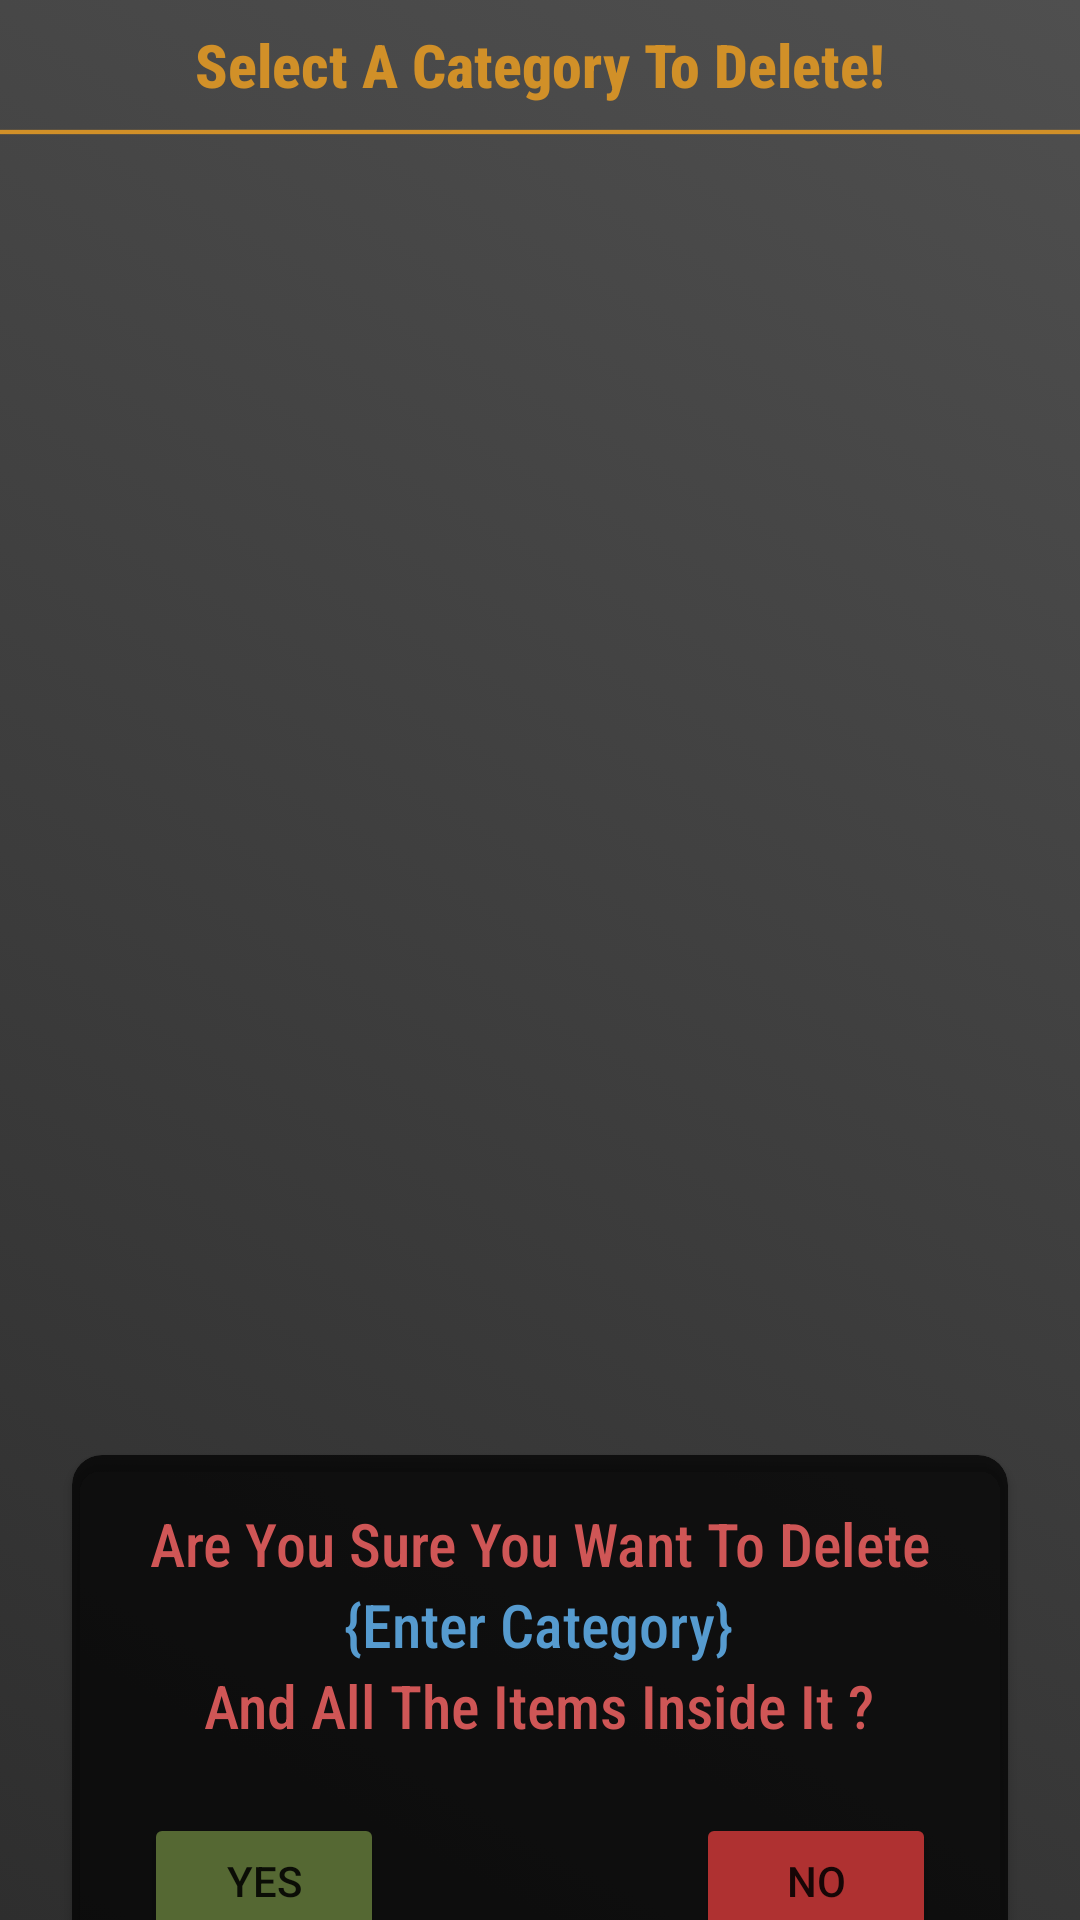

Produce the Android XML layout that renders to this screen, including the resource entries it uses.
<!-- AndroidManifest.xml: application theme Theme.SellersApp -->
<!-- res/layout/activity_delete__category.xml -->
<?xml version="1.0" encoding="utf-8"?>
<androidx.constraintlayout.widget.ConstraintLayout xmlns:android="http://schemas.android.com/apk/res/android"
    xmlns:app="http://schemas.android.com/apk/res-auto"
    xmlns:tools="http://schemas.android.com/tools"
    android:layout_width="match_parent"
    android:layout_height="match_parent"
    android:background="@drawable/greygradient"
    tools:context=".delete_Category">

    <androidx.recyclerview.widget.RecyclerView
        android:id="@+id/deletecategory_rv"
        android:layout_width="match_parent"
        android:layout_height="match_parent"
        android:layout_marginStart="8dp"
        android:layout_marginLeft="8dp"
        android:layout_marginTop="70dp"
        android:layout_marginEnd="8dp"
        android:layout_marginRight="8dp"
        app:layout_constraintBottom_toBottomOf="parent"
        app:layout_constraintEnd_toEndOf="parent"
        app:layout_constraintStart_toStartOf="parent"
        app:layout_constraintTop_toBottomOf="@+id/imageView8" />

    <TextView
        android:id="@+id/textView4"
        android:layout_width="wrap_content"
        android:layout_height="wrap_content"
        android:layout_marginStart="91dp"
        android:layout_marginLeft="91dp"
        android:layout_marginTop="8dp"
        android:layout_marginEnd="91dp"
        android:layout_marginRight="91dp"
        android:fontFamily="sans-serif-condensed-medium"
        android:text="Select A Category To Delete!"
        android:textColor="@color/top"
        android:textSize="20sp"
        android:textStyle="bold"
        app:layout_constraintEnd_toEndOf="parent"
        app:layout_constraintStart_toStartOf="parent"
        app:layout_constraintTop_toTopOf="parent" />

    <androidx.cardview.widget.CardView
        android:id="@+id/confirm_delete_Category"
        android:layout_width="match_parent"
        android:layout_height="180dp"
        android:layout_marginStart="24dp"
        android:layout_marginLeft="24dp"
        android:layout_marginTop="450dp"
        android:layout_marginEnd="24dp"
        android:layout_marginRight="24dp"
        app:cardBackgroundColor="#BA000000"
        app:cardCornerRadius="10dp"
        app:layout_constraintEnd_toEndOf="parent"
        app:layout_constraintHorizontal_bias="0.0"
        app:layout_constraintStart_toStartOf="parent"
        app:layout_constraintTop_toBottomOf="@+id/textView4">

        <androidx.constraintlayout.widget.ConstraintLayout
            android:layout_width="match_parent"
            android:layout_height="match_parent">

            <TextView
                android:id="@+id/textView7"
                android:layout_width="wrap_content"
                android:layout_height="wrap_content"
                android:fontFamily="sans-serif-condensed-medium"
                android:text="And All The Items Inside It ?"
                android:textColor="#CF5656"
                android:textSize="20sp"
                app:layout_constraintEnd_toEndOf="parent"
                app:layout_constraintHorizontal_bias="0.497"
                app:layout_constraintStart_toStartOf="parent"
                app:layout_constraintTop_toBottomOf="@+id/display_category_delete" />

            <TextView
                android:id="@+id/display_category_delete"
                android:layout_width="wrap_content"
                android:layout_height="wrap_content"
                android:fontFamily="sans-serif-condensed-medium"
                android:text="{Enter Category}"
                android:textColor="#569BCF"
                android:textSize="20sp"
                app:layout_constraintEnd_toEndOf="parent"
                app:layout_constraintHorizontal_bias="0.497"
                app:layout_constraintStart_toStartOf="parent"
                app:layout_constraintTop_toBottomOf="@+id/textView5" />

            <TextView
                android:id="@+id/textView5"
                android:layout_width="wrap_content"
                android:layout_height="wrap_content"
                android:layout_marginTop="16dp"
                android:fontFamily="sans-serif-condensed-medium"
                android:text="Are You Sure You Want To Delete"
                android:textColor="#CF5656"
                android:textSize="20sp"
                app:layout_constraintEnd_toEndOf="parent"
                app:layout_constraintStart_toStartOf="parent"
                app:layout_constraintTop_toTopOf="parent" />

            <Button
                android:id="@+id/yes_Category"
                android:layout_width="80dp"
                android:layout_height="45dp"
                android:layout_marginStart="24dp"
                android:layout_marginLeft="24dp"
                android:text="Yes"
                app:backgroundTint="#556833"
                app:layout_constraintBottom_toBottomOf="parent"
                app:layout_constraintStart_toStartOf="parent"
                app:layout_constraintTop_toBottomOf="@+id/textView7"
                app:layout_constraintVertical_bias="0.589" />

            <Button
                android:id="@+id/no_Category"
                android:layout_width="80dp"
                android:layout_height="45dp"
                android:layout_marginEnd="24dp"
                android:layout_marginRight="24dp"
                android:text="No"
                app:backgroundTint="#AF3131"
                app:layout_constraintBottom_toBottomOf="parent"
                app:layout_constraintEnd_toEndOf="parent"
                app:layout_constraintTop_toBottomOf="@+id/textView7"
                app:layout_constraintVertical_bias="0.589" />
        </androidx.constraintlayout.widget.ConstraintLayout>

    </androidx.cardview.widget.CardView>

    <ImageView
        android:id="@+id/imageView8"
        android:layout_width="wrap_content"
        android:layout_height="wrap_content"
        android:layout_marginTop="8dp"
        app:layout_constraintEnd_toEndOf="parent"
        app:layout_constraintStart_toStartOf="parent"
        app:layout_constraintTop_toBottomOf="@+id/textView4"
        app:srcCompat="@drawable/lineorange" />
</androidx.constraintlayout.widget.ConstraintLayout>
<!-- resources referenced by this layout -->
<resources>
  <color name="top">#d19028</color>
  <!-- drawable greygradient (drawable) -->
  <?xml version="1.0" encoding="utf-8"?>
  <selector xmlns:android="http://schemas.android.com/apk/res/android">
  
      <item>
          <shape>
              <gradient
                  android:startColor="#2e2e2e"
                  android:endColor="#4f4f4f"
                  android:angle="45"
  
                  >
  
              </gradient>
          </shape>
      </item>
  
  
  
  
  </selector>
  <!-- drawable lineorange (drawable) -->
  <?xml version="1.0" encoding="utf-8"?>
  <shape xmlns:android="http://schemas.android.com/apk/res/android"
  
      android:shape="rectangle"
  
      >
      <size
          android:height="2dp"
          android:width="500dp"
          >
  
  
      </size>
      <solid
          android:color="@color/top"
          >
      </solid>
  
  
  
  
  
  </shape>
  <style name="Theme.SellersApp" parent="Theme.MaterialComponents.DayNight.NoActionBar">
          
          <item name="colorPrimary">@color/top</item>
          <item name="colorPrimaryVariant">@color/top</item>
          <item name="colorOnPrimary">@color/white</item>
          
          <item name="colorSecondary">@color/teal_200</item>
          <item name="colorSecondaryVariant">@color/teal_700</item>
          <item name="colorOnSecondary">@color/black</item>
          
          <item name="android:statusBarColor" tools:targetApi="l">?attr/colorPrimaryVariant</item>
          
      </style>
  <color name="white">#FFFFFFFF</color>
  <color name="teal_200">#FF03DAC5</color>
  <color name="teal_700">#FF018786</color>
  <color name="black">#FF000000</color>
</resources>
